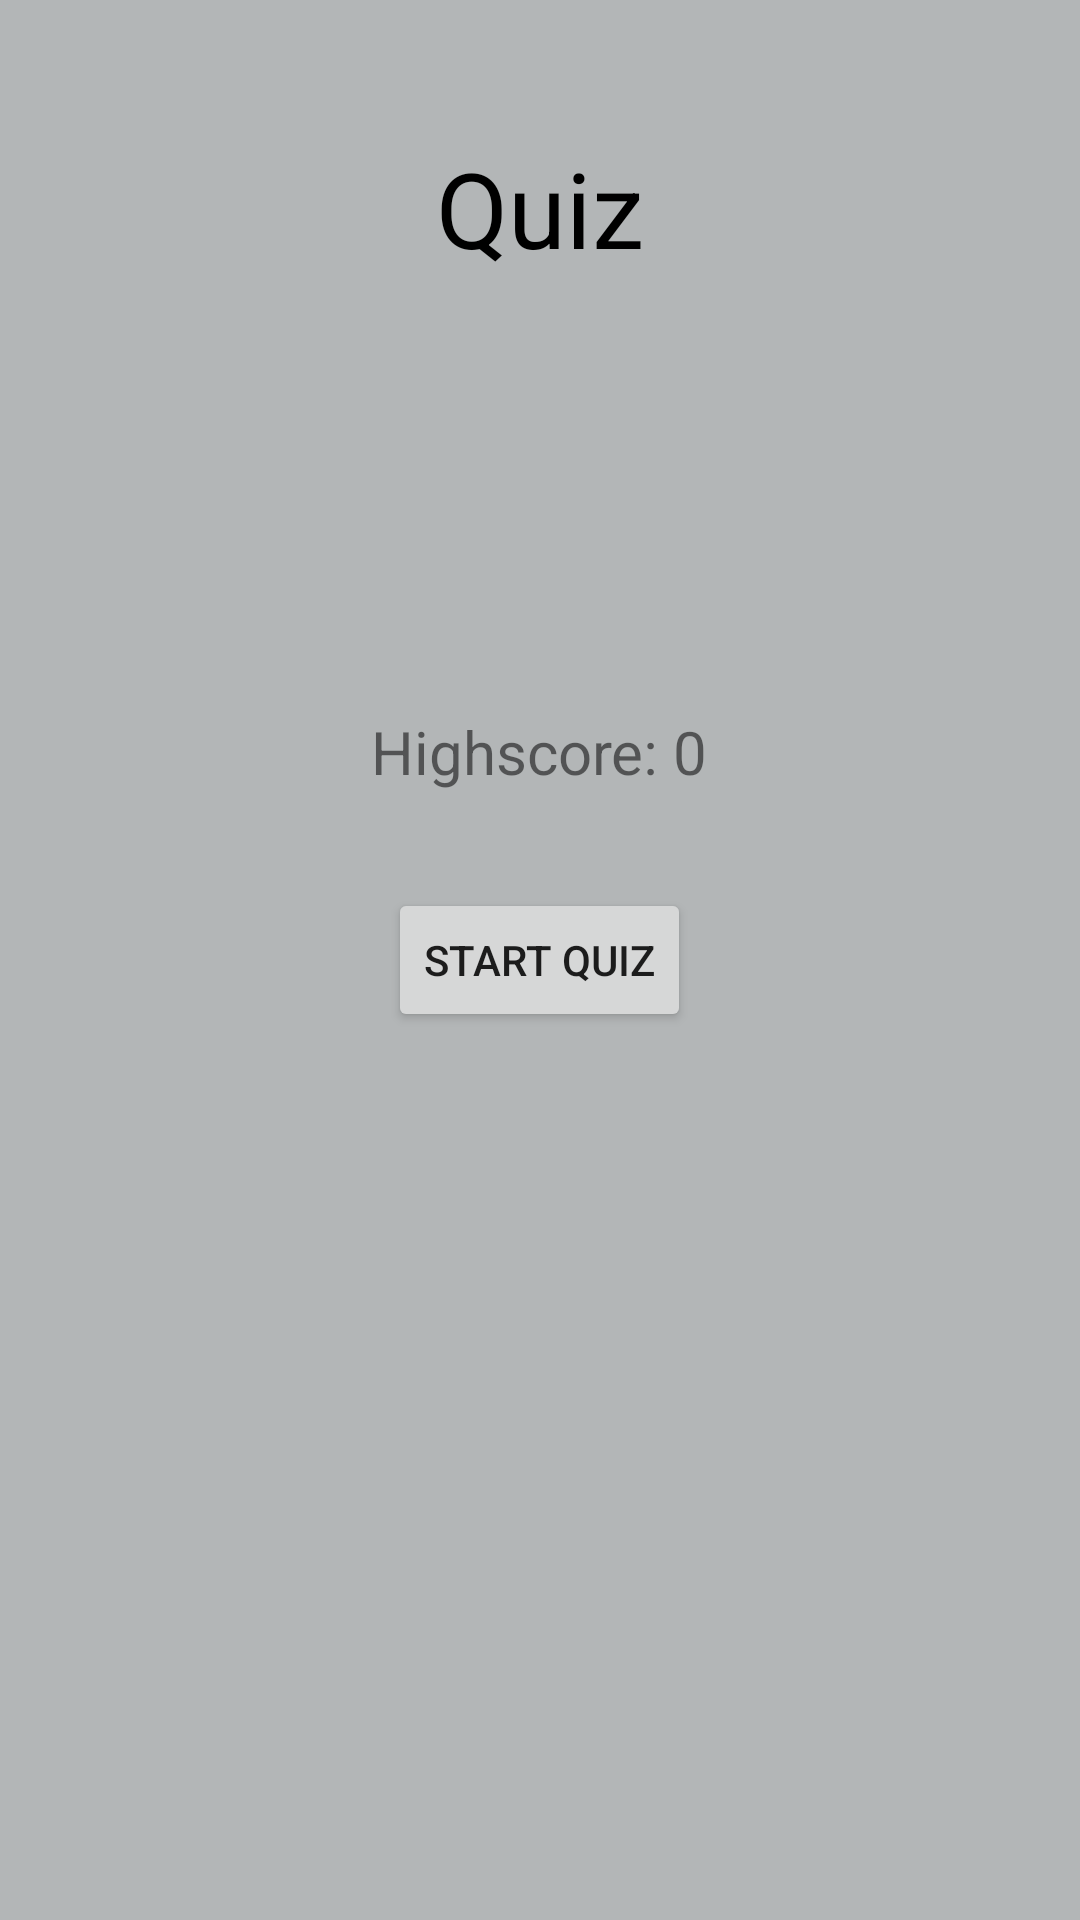

Android layout source for this screen:
<!-- AndroidManifest.xml: application theme AppTheme -->
<!-- res/layout/quiz_screen.xml -->
<?xml version="1.0" encoding="utf-8"?>
<RelativeLayout xmlns:android="http://schemas.android.com/apk/res/android"
    xmlns:app="http://schemas.android.com/apk/res-auto"
    xmlns:tools="http://schemas.android.com/tools"
    android:layout_width="match_parent"
    android:layout_height="match_parent"
    android:background="@color/white"
    android:padding="16dp">

   <TextView
        android:layout_width="wrap_content"
        android:layout_height="wrap_content"
        android:layout_centerHorizontal="true"
        android:layout_marginTop="30dp"
        android:text="Quiz"
        android:textColor="@android:color/black"
        android:textSize="35sp"/>

    <TextView
        android:id="@+id/text_view_highscore"
        android:layout_width="wrap_content"
        android:layout_height="wrap_content"
        android:layout_above="@id/button_start_quiz"
        android:layout_centerHorizontal="true"
        android:layout_marginBottom="32dp"
        android:text="Highscore: 0"
        android:textSize="20sp" />

    <Button
        android:id="@+id/button_start_quiz"
        android:layout_width="wrap_content"
        android:layout_height="wrap_content"
        android:layout_centerInParent="true"
        android:text="Start Quiz" />

</RelativeLayout>
<!-- resources referenced by this layout -->
<resources>
  <color name="white">#B3B6B7 </color>
  <style name="AppTheme" parent="Theme.AppCompat.Light.NoActionBar">
          
          <item name="colorPrimary">@color/colorPrimary</item>
          <item name="colorPrimaryDark">@color/colorPrimaryDark</item>
          <item name="colorAccent">@color/colorAccent</item>
      </style>
  <color name="colorPrimary">#008577</color>
  <color name="colorPrimaryDark">#00574B</color>
  <color name="colorAccent">#D81B60</color>
</resources>
